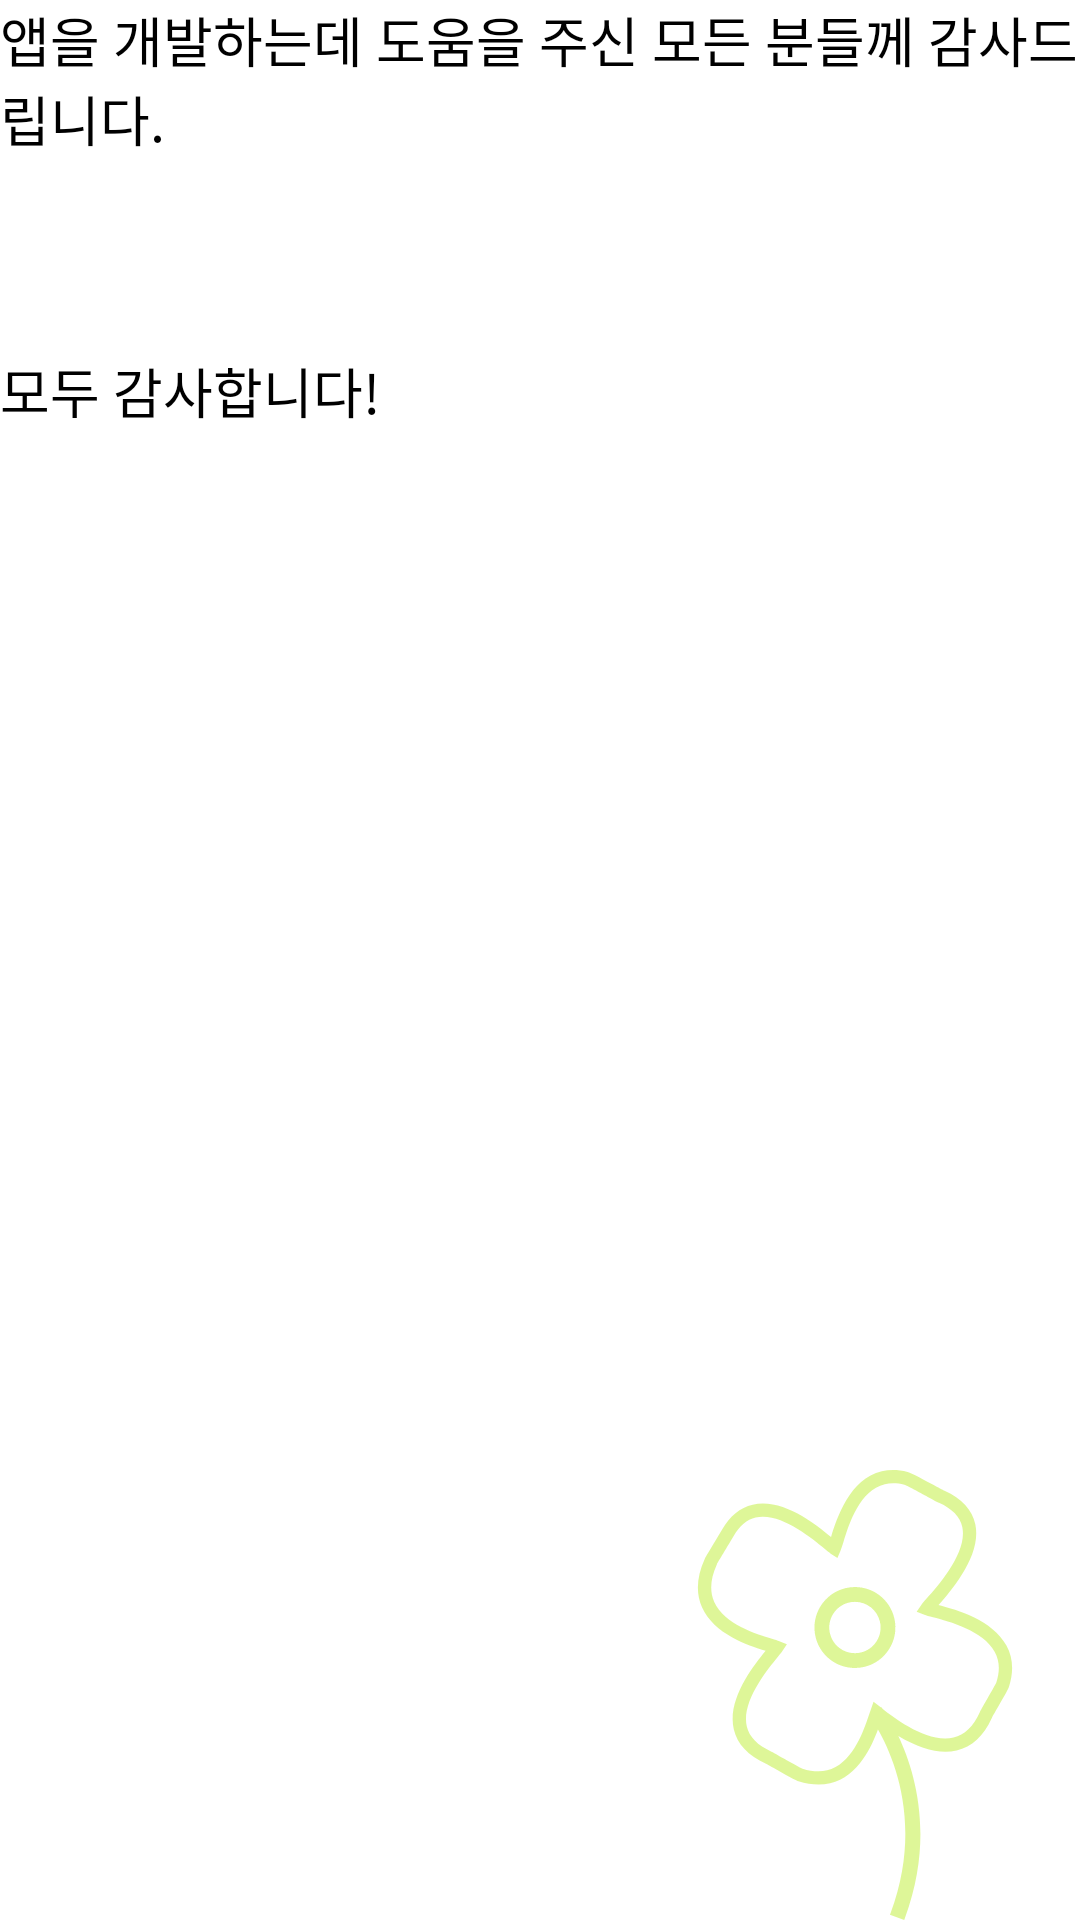

The Android layout XML behind this screen, and the referenced resources:
<!-- AndroidManifest.xml: application theme Theme.Giraffe -->
<!-- res/layout/thanks_fragment.xml -->
<?xml version="1.0" encoding="utf-8"?>
<layout xmlns:android="http://schemas.android.com/apk/res/android"
    xmlns:app="http://schemas.android.com/apk/res-auto"
    xmlns:tools="http://schemas.android.com/tools">


    <FrameLayout
        android:layout_width="match_parent"
        android:layout_height="match_parent"
        android:layout_margin="10dp">

        
        <View
            android:layout_width="150dp"
            android:layout_height="150dp"
            android:layout_gravity="bottom|right"
            android:alpha="0.4"
            android:background="@drawable/ic_flower"
            android:backgroundTint="@color/accent"
            app:layout_constraintBottom_toBottomOf="parent"
            app:layout_constraintEnd_toEndOf="parent" />

        <ScrollView
            android:layout_width="match_parent"
            android:layout_height="match_parent">

            <LinearLayout
                android:layout_width="match_parent"
                android:layout_height="match_parent"
                android:orientation="vertical"
                android:scrollbars="vertical">


                <TextView
                    android:id="@+id/txt_1"
                    android:layout_width="wrap_content"
                    android:layout_height="wrap_content"
                    android:text="앱을 개발하는데 도움을 주신 모든 분들께 감사드립니다."
                    android:textAppearance="@style/TextAppearance.AppCompat.Medium"
                    app:layout_constraintBottom_toTopOf="@id/txt_2"
                    app:layout_constraintEnd_toEndOf="parent"
                    app:layout_constraintHorizontal_bias="0"
                    app:layout_constraintStart_toStartOf="parent"
                    app:layout_constraintTop_toTopOf="parent"
                    app:layout_constraintVertical_chainStyle="packed" />

                <TextView
                    android:id="@+id/txt_2"
                    android:layout_width="wrap_content"
                    android:layout_height="wrap_content"
                    android:layout_marginTop="30dp"
                    android:textAppearance="@style/TextAppearance.AppCompat.Medium"
                    app:layout_constraintBottom_toTopOf="@id/txt_3"
                    app:layout_constraintEnd_toEndOf="parent"
                    app:layout_constraintHorizontal_bias="0"
                    app:layout_constraintStart_toStartOf="parent"
                    app:layout_constraintTop_toBottomOf="@id/txt_1"
                    tools:text="비폭력대화를 알려주신 마셜 로젠버그 박사님" />

                <TextView
                    android:id="@+id/txt_3"
                    android:layout_width="wrap_content"
                    android:layout_height="wrap_content"
                    android:layout_marginTop="10dp"
                    android:text="모두 감사합니다!"
                    android:textAppearance="@style/TextAppearance.AppCompat.Medium"
                    app:layout_constraintBottom_toBottomOf="parent"
                    app:layout_constraintEnd_toEndOf="parent"
                    app:layout_constraintHorizontal_bias="0"
                    app:layout_constraintStart_toStartOf="parent"
                    app:layout_constraintTop_toBottomOf="@id/txt_2" />
            </LinearLayout>
        </ScrollView>
    </FrameLayout>
</layout>
<!-- resources referenced by this layout -->
<resources>
  <color name="accent">@color/lime50_700</color>
  <!-- drawable ic_flower: vector/xml drawable (drawable, 3557 chars, omitted) -->
  <style name="Theme.Giraffe" parent="Theme.MaterialComponents.DayNight">
          
          <item name="colorPrimary">@color/orange50_700</item>
          <item name="colorPrimaryVariant">@color/orange50_900</item>
          <item name="colorOnPrimary">@color/black</item>
          
          <item name="colorSecondary">@color/lime50_700</item>
          <item name="colorSecondaryVariant">@color/lime50_200</item>
          <item name="colorOnSecondary">@color/black</item>
          
          <item name="android:statusBarColor" tools:targetApi="l">?attr/colorPrimaryVariant</item>
          
          <item name="colorOnBackground">@color/black</item>
          <item name="android:textColorPrimary">?colorOnBackground</item>
          <item name="android:textColorSecondary">?colorOnBackground</item>
          <item name="android:textColorTertiary">?colorOnBackground</item>
      </style>
  <color name="lime50_700">#AEEA00</color>
  <color name="orange50_700">#F57C00</color>
  <color name="orange50_900">#E65100</color>
  <color name="black">#FF000000</color>
  <color name="lime50_200">#EEFF41</color>
</resources>
